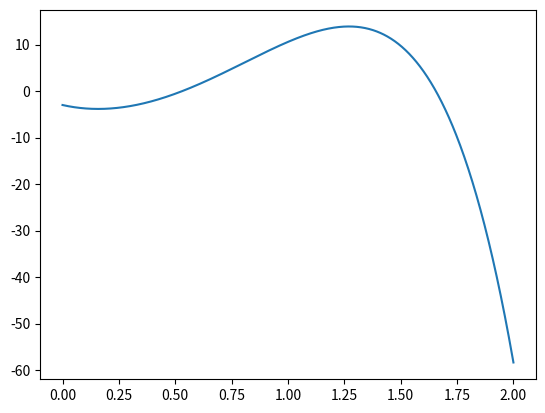

Write Python code to recreate this figure.
from numpy import array, zeros, ones, identity, diag, linspace, sqrt, exp
from numpy.linalg import norm, eigvals, cond, lstsq
from matplotlib.pyplot import plot
from scipy.linalg import lu, qr
from scipy.interpolate import CubicSpline

def f(x):
    return 40 * x ** 2 + 1 / (1+x) ** 3 - 4 * exp(2 * x)

xs = linspace(0, 2, 1000)

plot(xs, f(xs))

